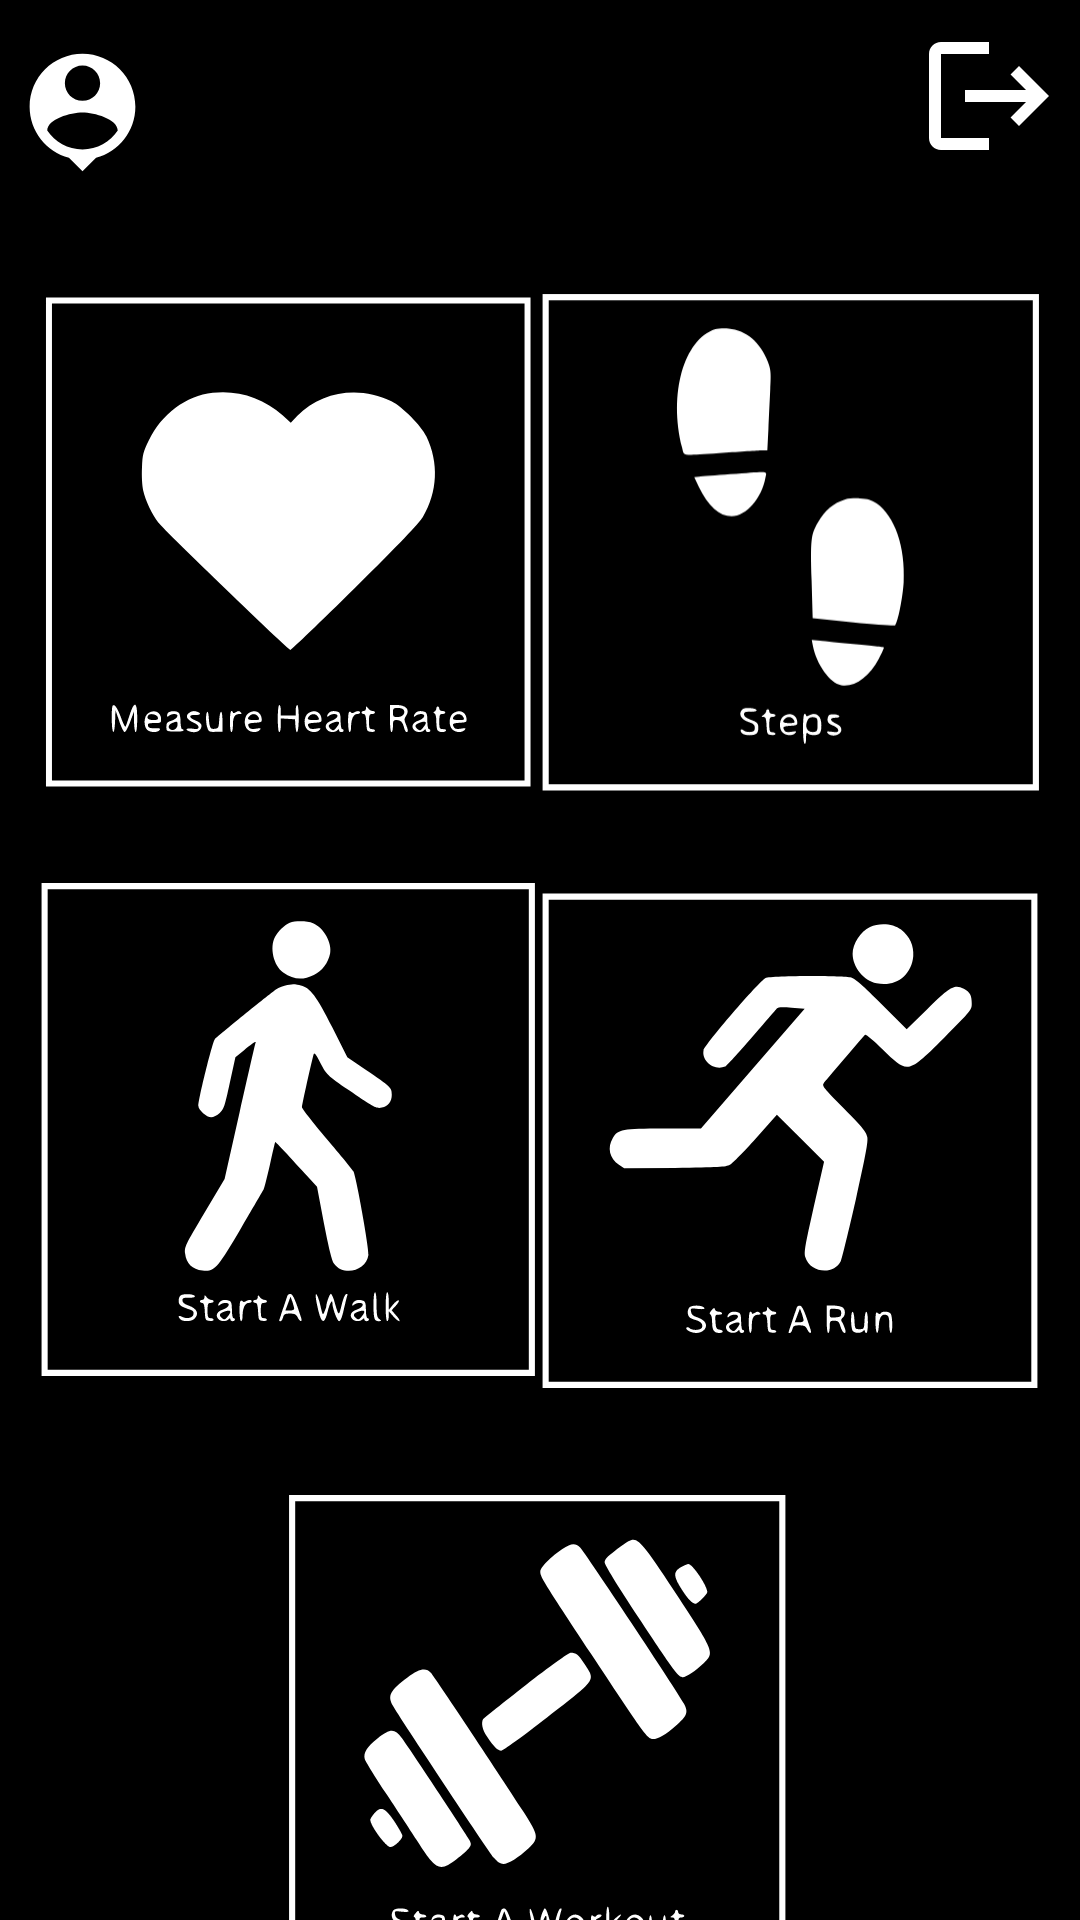

The Android layout XML behind this screen, and the referenced resources:
<!-- AndroidManifest.xml: application theme Theme.FitnessApp -->
<!-- res/layout/activity_home.xml -->
<?xml version="1.0" encoding="utf-8"?>
<androidx.constraintlayout.widget.ConstraintLayout xmlns:android="http://schemas.android.com/apk/res/android"
    xmlns:app="http://schemas.android.com/apk/res-auto"
    xmlns:tools="http://schemas.android.com/tools"
    android:id="@+id/main"
    android:layout_width="match_parent"
    android:layout_height="match_parent"
    android:background="@color/black"
    tools:context=".HomeActivity">

    <TextView
        android:id="@+id/textViewUsername"
        android:layout_width="wrap_content"
        android:layout_height="wrap_content"
        android:layout_marginStart="60dp"
        android:layout_marginTop="32dp"
        android:textColor="@color/white"
        android:textSize="16sp"
        app:layout_constraintStart_toStartOf="parent"
        app:layout_constraintTop_toTopOf="parent" />

    <ImageView
        android:id="@+id/imgReceivedProfilePicture"
        android:layout_width="47dp"
        android:layout_height="59dp"
        android:layout_marginStart="4dp"
        android:layout_marginTop="8dp"
        android:src="@drawable/baseline_person_pin_24"
        app:layout_constraintStart_toStartOf="parent"
        app:layout_constraintTop_toTopOf="parent" />

    <ImageView
        android:id="@+id/imgSignOut"
        android:layout_width="51dp"
        android:layout_height="48dp"
        android:layout_marginStart="304dp"
        android:layout_marginTop="8dp"
        android:src="@drawable/baseline_logout_24"
        app:layout_constraintStart_toStartOf="parent"
        app:layout_constraintTop_toTopOf="parent" />

    <ImageView
        android:id="@+id/imgHeartPage"
        android:layout_width="168dp"
        android:layout_height="169dp"
        android:layout_marginTop="96dp"
        app:layout_constraintEnd_toEndOf="parent"
        app:layout_constraintHorizontal_bias="0.065"
        app:layout_constraintStart_toStartOf="parent"
        app:layout_constraintTop_toTopOf="parent"
        app:srcCompat="@drawable/measure_heart_rate_icon" />

    <ImageView
        android:id="@+id/imgStepsIcon"
        android:layout_width="168dp"
        android:layout_height="169dp"
        android:layout_marginTop="96dp"
        app:layout_constraintEnd_toEndOf="parent"
        app:layout_constraintHorizontal_bias="0.934"
        app:layout_constraintStart_toStartOf="parent"
        app:layout_constraintTop_toTopOf="parent"
        app:srcCompat="@drawable/steps_icon" />

    <ImageView
        android:id="@+id/imgStartWalk"
        android:layout_width="168dp"
        android:layout_height="169dp"
        android:layout_marginTop="292dp"
        app:layout_constraintEnd_toEndOf="parent"
        app:layout_constraintHorizontal_bias="0.065"
        app:layout_constraintStart_toStartOf="parent"
        app:layout_constraintTop_toTopOf="parent"
        app:srcCompat="@drawable/start_walk_icon_1" />

    <ImageView
        android:id="@+id/imgStartRun"
        android:layout_width="168dp"
        android:layout_height="169dp"
        android:layout_marginTop="296dp"
        app:layout_constraintEnd_toEndOf="parent"
        app:layout_constraintHorizontal_bias="0.934"
        app:layout_constraintStart_toStartOf="parent"
        app:layout_constraintTop_toTopOf="parent"
        app:srcCompat="@drawable/start_run_icon" />

    <ImageView
        android:id="@+id/imgStartWorkout"
        android:layout_width="168dp"
        android:layout_height="169dp"
        android:layout_marginTop="496dp"
        app:layout_constraintEnd_toEndOf="parent"
        app:layout_constraintHorizontal_bias="0.497"
        app:layout_constraintStart_toStartOf="parent"
        app:layout_constraintTop_toTopOf="parent"
        app:srcCompat="@drawable/start_workout_icon" />

</androidx.constraintlayout.widget.ConstraintLayout>
<!-- resources referenced by this layout -->
<resources>
  <color name="black">#FF000000</color>
  <color name="white">#FFFFFFFF</color>
  <!-- drawable baseline_logout_24 (drawable) -->
  <vector xmlns:android="http://schemas.android.com/apk/res/android"
      android:width="24dp"
      android:height="24dp"
      android:autoMirrored="true"
      android:tint="@color/white"
      android:viewportWidth="24"
      android:viewportHeight="24">
  
      <path
          android:fillColor="@android:color/white"
          android:pathData="M17,7l-1.41,1.41L18.17,11H8v2h10.17l-2.58,2.58L17,17l5,-5zM4,5h8V3H4c-1.1,0 -2,0.9 -2,2v14c0,1.1 0.9,2 2,2h8v-2H4V5z" />
  
  </vector>
  <!-- drawable baseline_person_pin_24 (drawable) -->
  <vector xmlns:android="http://schemas.android.com/apk/res/android"
      android:width="24dp"
      android:height="24dp"
      android:tint="@color/white"
      android:viewportWidth="24"
      android:viewportHeight="24">
  
      <path
          android:fillColor="@color/white"
          android:pathData="M12,2c-4.97,0 -9,4.03 -9,9 0,4.17 2.84,7.67 6.69,8.69L12,22l2.31,-2.31C18.16,18.67 21,15.17 21,11c0,-4.97 -4.03,-9 -9,-9zM12,4c1.66,0 3,1.34 3,3s-1.34,3 -3,3 -3,-1.34 -3,-3 1.34,-3 3,-3zM12,18.3c-2.5,0 -4.71,-1.28 -6,-3.22 0.03,-1.99 4,-3.08 6,-3.08 1.99,0 5.97,1.09 6,3.08 -1.29,1.94 -3.5,3.22 -6,3.22z" />
  
  </vector>
  <!-- drawable measure_heart_rate_icon: vector/xml drawable (drawable, 7281 chars, omitted) -->
  <!-- drawable start_run_icon: vector/xml drawable (drawable, 5243 chars, omitted) -->
  <!-- drawable start_walk_icon_1: vector/xml drawable (drawable, 5928 chars, omitted) -->
  <!-- drawable start_workout_icon: vector/xml drawable (drawable, 7451 chars, omitted) -->
  <!-- drawable steps_icon: vector/xml drawable (drawable, 3751 chars, omitted) -->
  <style name="Theme.FitnessApp" parent="Base.Theme.FitnessApp" />
  <style name="Base.Theme.FitnessApp" parent="Theme.Material3.DayNight.NoActionBar">
          
          
      </style>
</resources>
